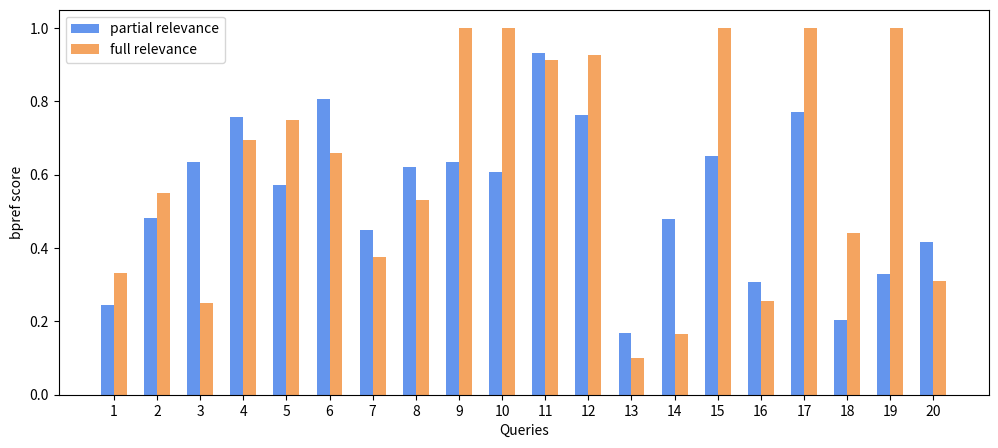

Here is the Python script that generated this plot:
import numpy as np
import matplotlib
matplotlib.use('Agg')
import matplotlib.pyplot as plt
from matplotlib.lines import Line2D

# size = 20
# x = np.arange(size)
a = np.array([0.2457,0.4831,0.6334,0.7579,
              0.5714,0.8056,0.4503,0.6204,
              0.6358,0.6061,0.9333,0.7633,
              0.1684,0.4793,0.6524,0.3062,
              0.7724,0.2035,0.3305,0.4174])
b = np.array([0.3333,0.5505,0.2500,0.6944,
              0.7500,0.6582,0.3750,0.5306,
              1.0,1.0,0.9136,0.9256,
              0.1000,0.1667,1.0,0.2569,
              1.0,0.4400,1.0,0.3100])

size = 20
x = np.array([1,2,3,4,5,6,7,8,9,10,11,12,13,14,15,16,17,18,19,20])
# a = np.array([0.4831,0.7579,
#               0.8056,0.6204,
#               0.6061,0.7633,
#               0.4793,0.3062,
#               0.2035,0.4174])
#
# b = np.array([0.5505,0.6944,
#               0.6582,0.5306,
#               1.0,0.9256,
#               0.1667,0.2569,
#               0.4400,0.3100])

# a = np.random.random(size)
# b = np.random.random(size)
# c = np.random.random(size)

total_width, n = 0.6, 2
width = total_width / n
x = x - (total_width - width) / 2

plt.figure(figsize=(12,5))
plt.bar(x, a ,width=width, color = "cornflowerblue",label='partial relevance')
plt.bar(x + width, b, width=width, color = "sandybrown" ,label='full relevance')
plt.xlabel('Queries')
plt.ylabel('bpref score')
# x_ticks = np.linspace(0,20,11)
x_ticks = np.arange(1,21,1)
y_ticks = np.arange(0,1.2,0.2)
plt.xticks(x_ticks)
plt.yticks(y_ticks)
# plt.bar(x + 2 * width, c, width=width, label='c')
plt.legend()

plt.savefig("static.eps", format="eps")
# plt.show()